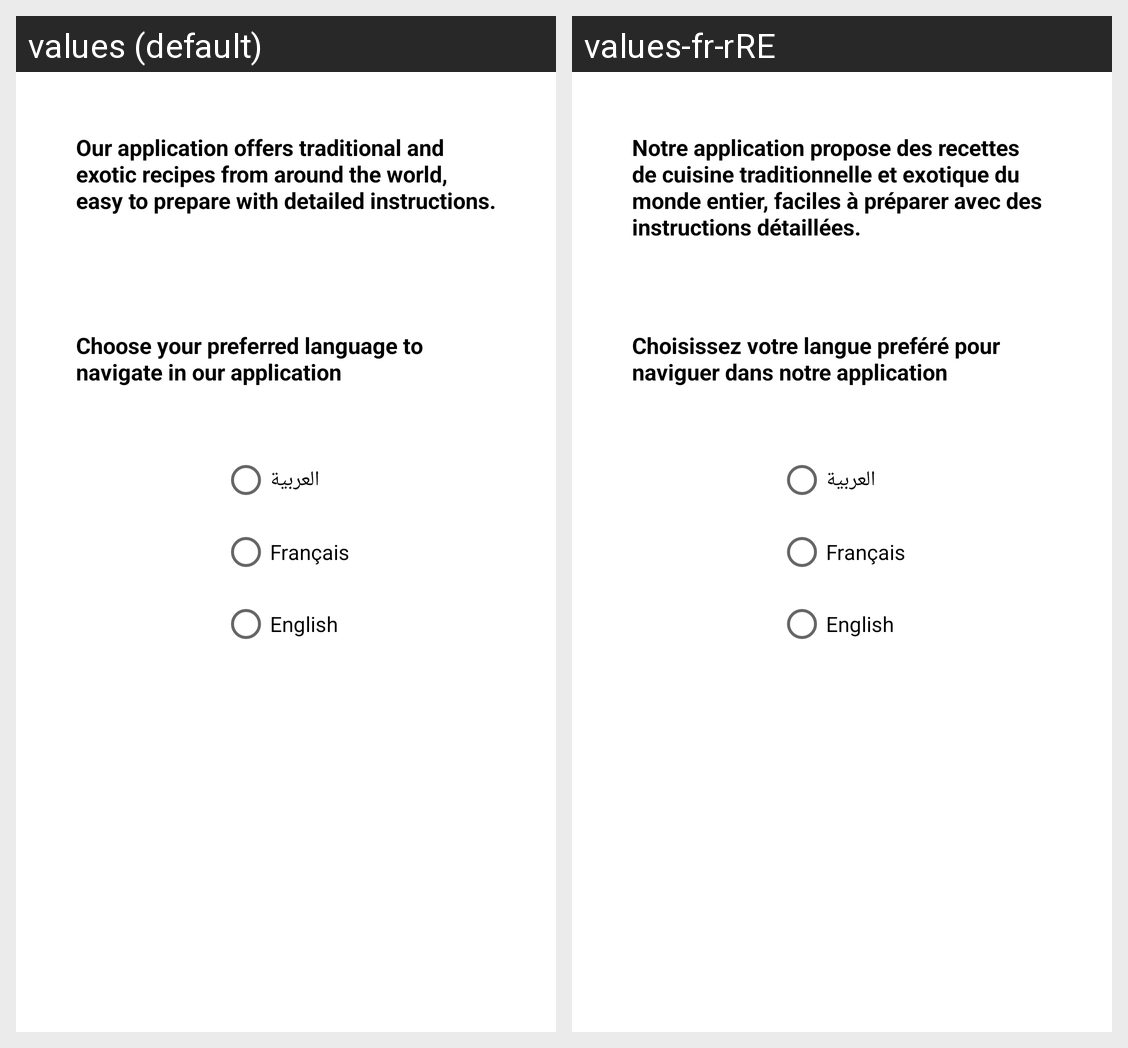

Here is an Android app screen in its default locale and in the app's own translations. Write out the translated-string differences for the strings that appear on this screen.
Android screen res/layout/activity_choix_langue.xml rendered under 2 locales, left to right: values (default), values-fr-rRE. Device: Nexus 5 (rendered at 1080×1920; each locale shown at half size, 540×960, under a caption strip naming it); theme Theme.WorldRecipes.
Strings drawn on this screen, with the default value and each locale's value (text and hints the layout hard-codes, and strings that could not be matched under every locale, appear in the picture but are not listed):

messageintroduction
  values: Our application offers traditional and exotic recipes from around the world, easy to prepare with detailed instructions.
  values-fr-rRE: Notre application propose des recettes de cuisine traditionnelle et exotique du monde entier, faciles à préparer avec des instructions détaillées. 

choisissez_votre_langue_pref_r_pour_naviguer_dans_notre_application
  values: Choose your preferred language to navigate in our application
  values-fr-rRE: Choisissez votre langue preféré pour naviguer dans notre application

arabe
  values: العربية
  values-fr-rRE: العربية

francais
  values: Français
  values-fr-rRE: Français

anglais
  values: English
  values-fr-rRE: English
